Labelled photos from "dataset_structured_9kelas", an image-classification folder in adlinabil/Klasifikasi-CNN-. The possible labels are: coral, crab, fish, seal, shark, turtle.

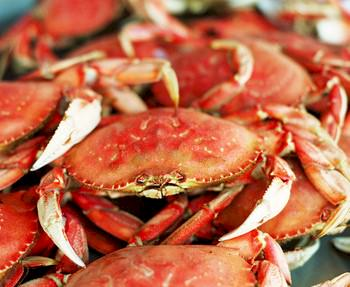
Label: crab

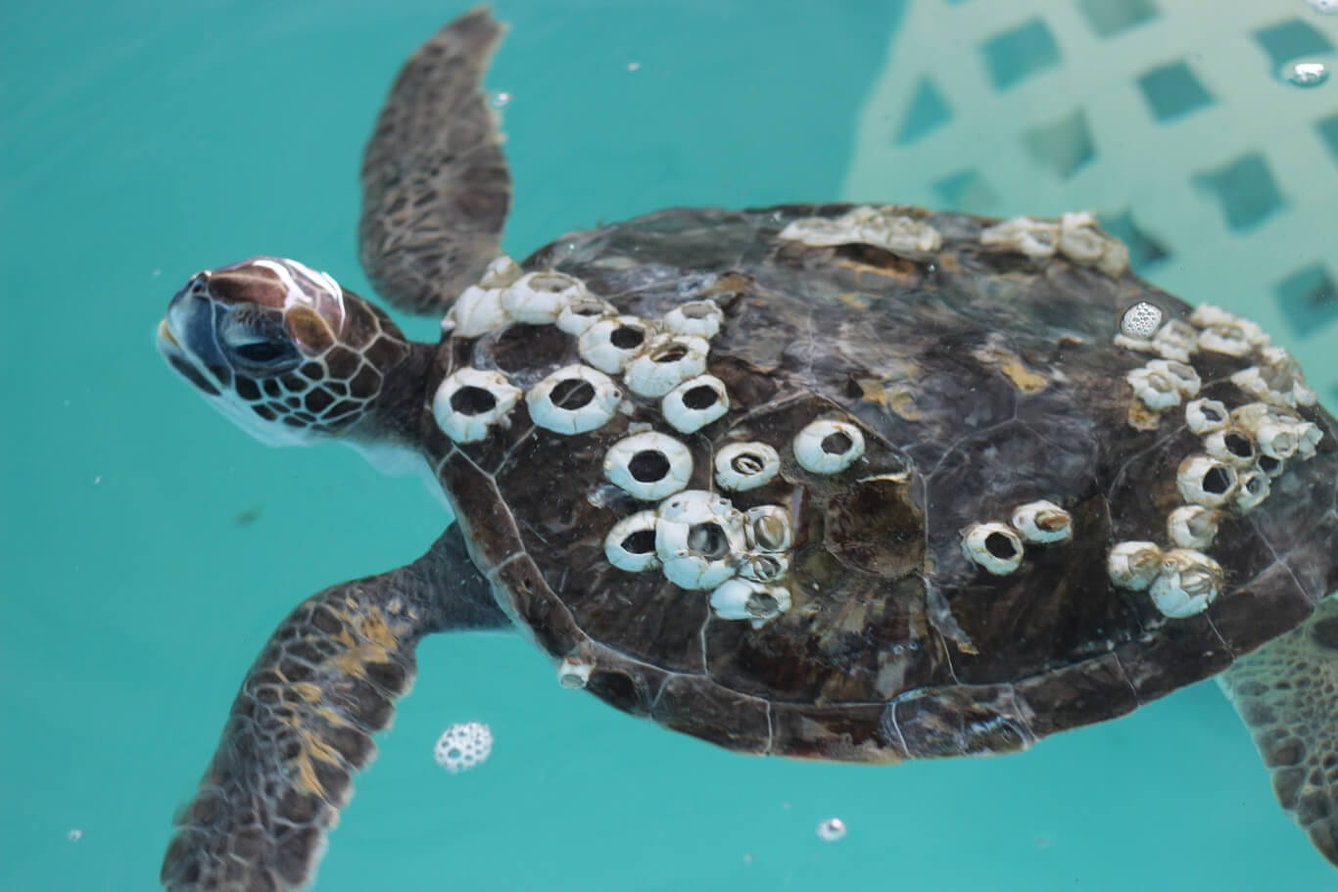
Label: turtle

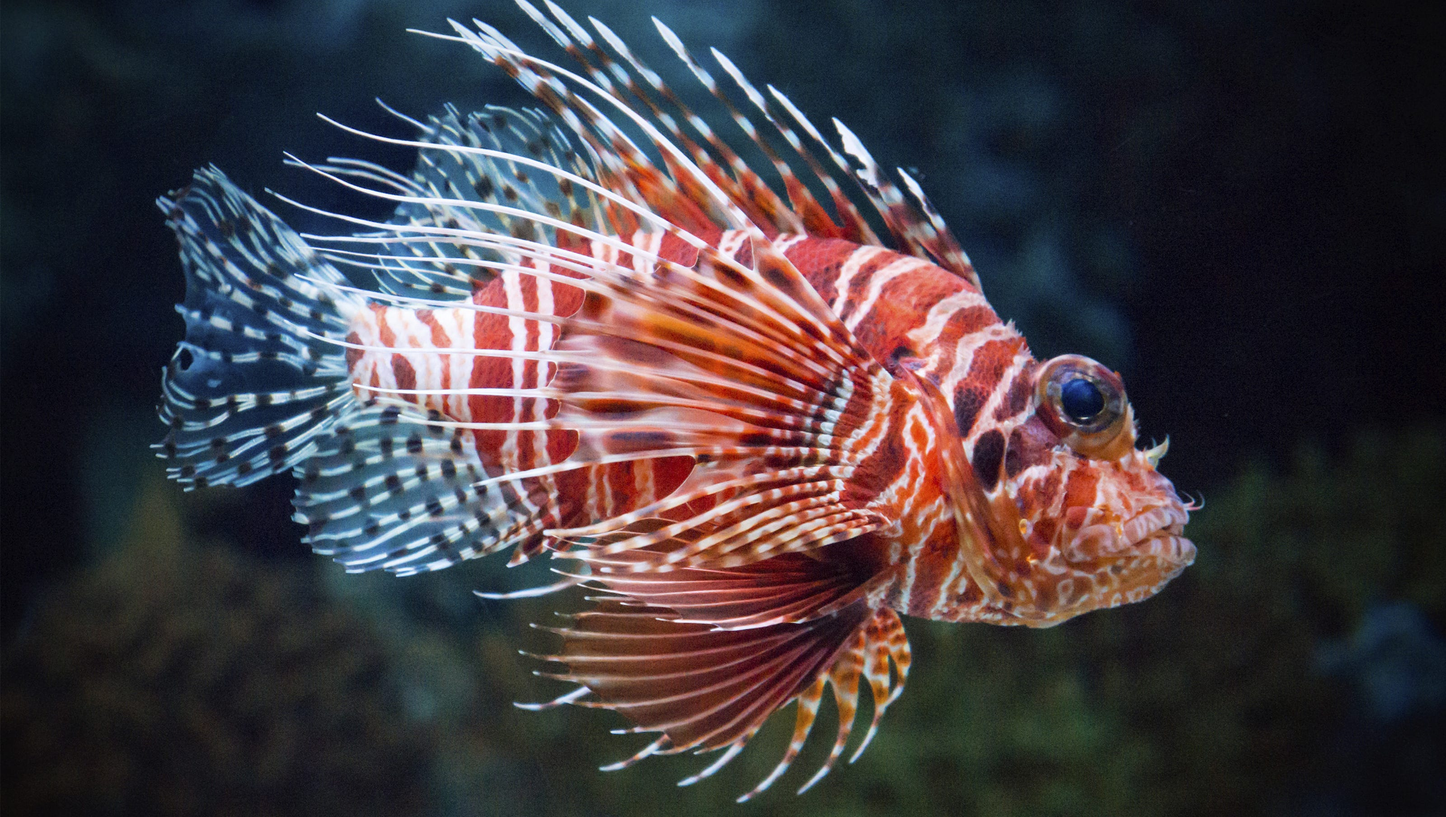
Label: fish

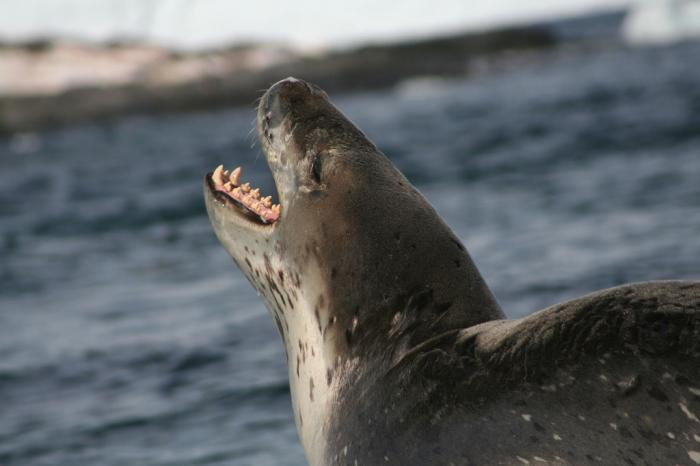
Label: seal

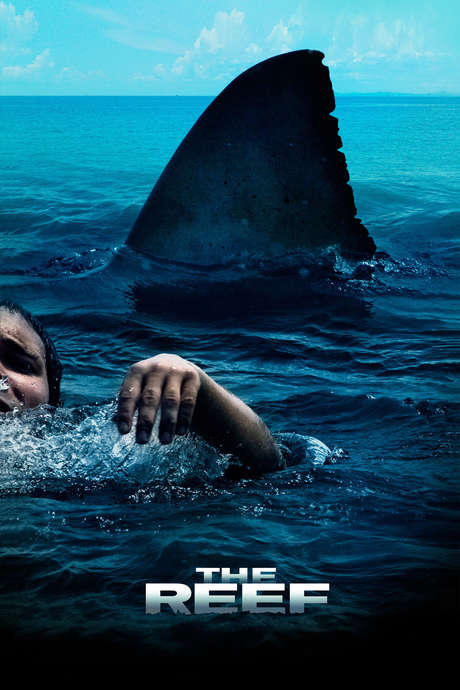
Label: shark

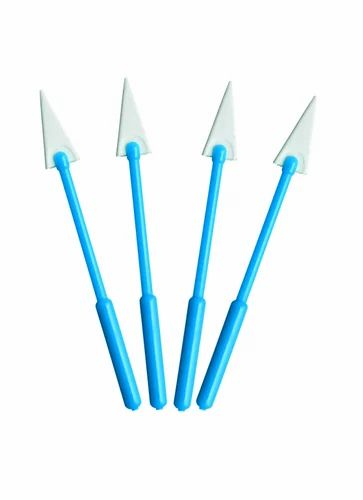
Label: coral
